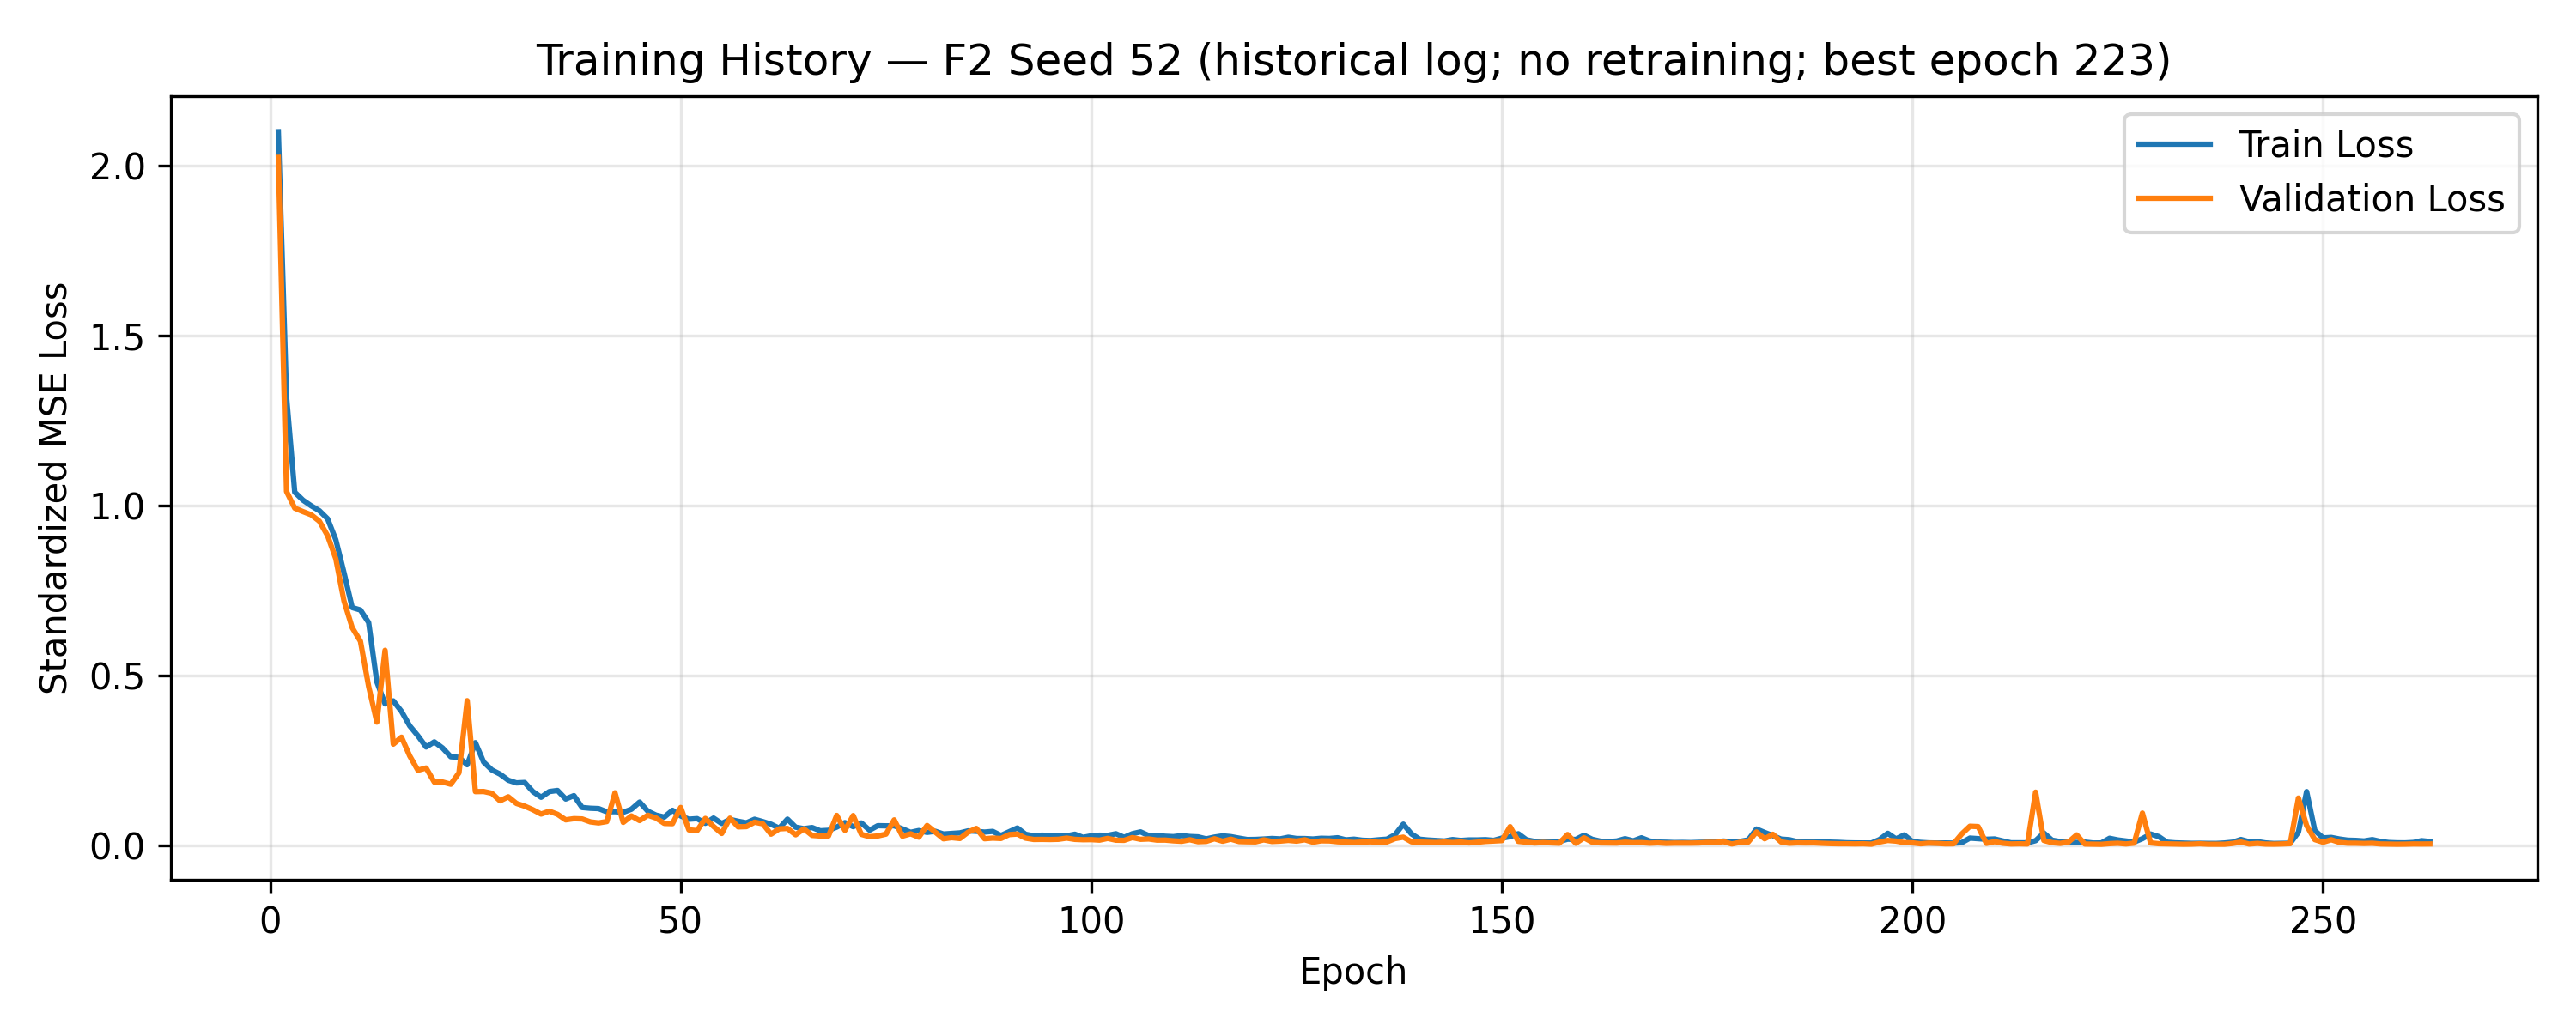

The data file committed next to this chart (first rows):
epoch, train_standardized_MSE, validation_standardized_RMSE, validation_RMSE_mV, best_epoch, stale_epochs, epoch_time_s, sampler_origin_order_sha256
1, 2.099, 1.422, 194.6, 1, 0, 5.067, c2105d7815c71321f0cb5079fd858f7455d98734…
2, 1.319, 1.02, 139.5, 2, 0, 4.657, cb2a0ea1b8e38c05560119440e56c5bca30d8db0…
3, 1.038, 0.9957, 136.2, 3, 0, 4.536, 1255abe360ebcc79787a4bdda87f54603ba7eceb…
4, 1.015, 0.9906, 135.5, 4, 0, 4.577, 982d3149c2dd0f5407de4f1959eeea31b5c0f068…
5, 0.9984, 0.9859, 134.9, 5, 0, 4.66, 2d28c0f81a53b973c24a6bb1b96393c1606e1853…
6, 0.984, 0.9763, 133.6, 6, 0, 4.573, 2268d6f9dc7db70138f6e6cb10cabef3fe9c6bb2…
7, 0.9602, 0.9542, 130.5, 7, 0, 4.416, 3b930ecf11a5ee97a5d5e5ef68474b997dba7e1f…
8, 0.8986, 0.918, 125.6, 8, 0, 4.435, 57d36a36aec5d276774dc9e59925087607f93ad6…
9, 0.8015, 0.8476, 116, 9, 0, 4.48, 7054f3a153ddfe40d51a543d83b259aacb83d361…
10, 0.6991, 0.7999, 109.4, 10, 0, 4.431, 659204f50e8b2ba63c36d27241a9d2b4eb1be56e…
11, 0.6919, 0.7747, 106, 11, 0, 4.443, b603d9065e9e2a0b42c33ae2d2aa58a62222df5f…
12, 0.655, 0.6835, 93.5, 12, 0, 4.821, 5c306624a8e12301c9cbfbbb92f81641d3f0f61b…
13, 0.4806, 0.6017, 82.31, 13, 0, 4.35, 9a1e2889432fc3c6bfae479a556b6b4509811885…
14, 0.4155, 0.7572, 103.6, 13, 1, 4.387, fdbd159d7f5a0cbf158336d2a9435ac168c26c6a…
15, 0.4246, 0.5452, 74.58, 15, 0, 4.404, b1d43bf20909bd9f2c98fc605242ea49089821fa…
16, 0.3937, 0.5637, 77.12, 15, 1, 4.437, 895e9040ac1fd59fbcf3c15a3c180ac7b0d542d6…
17, 0.3511, 0.5126, 70.12, 17, 0, 4.494, 58598855f7a38d2692b19ba2d5113d0986901b75…
18, 0.3219, 0.4695, 64.23, 18, 0, 4.36, 520c6a0bb20bd4b48ce056c6ff3c8f4f1d36256f…
19, 0.2889, 0.4765, 65.19, 18, 1, 4.345, e9caa8cd71679a2766d8fac5e3c4e989b4672577…
20, 0.304, 0.4308, 58.93, 20, 0, 4.345, eb5078779feeefcd4b3bfe6202d23e8308320f99…
21, 0.286, 0.4312, 58.99, 20, 1, 4.36, 4bbddb97095d597c289235653cc48e4172d60e65…
22, 0.2602, 0.4235, 57.94, 22, 0, 4.397, 286047cf3e8d849b5bff59315a501dc1c3322bce…
23, 0.2584, 0.4614, 63.13, 22, 1, 4.39, 076066d28684251fee56409d10ed79aae28cbfb8…
24, 0.2366, 0.652, 89.2, 22, 2, 4.426, a9e64cd625b6e9c617a20ca85537fc7d127b0f13…
25, 0.3017, 0.397, 54.31, 25, 0, 4.479, d3ebab1cf47616808895d94454228acb56b00b38…
26, 0.2446, 0.3976, 54.39, 25, 1, 4.307, 9db9ce9b26f5d2c12759cb84ab19dd44256f635e…
27, 0.2214, 0.3908, 53.47, 27, 0, 4.424, ba32a289d79e47afae967956592e07d8be90cb38…
28, 0.2091, 0.3613, 49.42, 28, 0, 4.353, 1ba5dd87f62f255bcbc5017f8e48f47d33fb43b7…
29, 0.1912, 0.3774, 51.63, 28, 1, 4.387, b8adda0981bd79e357f721ee2aa389b1de10c3ef…
30, 0.1833, 0.3506, 47.96, 30, 0, 4.41, 36bd094aed7d014b4f3b9043b26cec92f14c70de…
31, 0.1845, 0.339, 46.38, 31, 0, 4.43, d25e94a187ede3334adcaed4833805871e4a9610…
32, 0.1578, 0.3231, 44.19, 32, 0, 4.392, c352df3c95075b26e4728ea049bf26f2d15e44c4…
33, 0.1411, 0.3027, 41.41, 33, 0, 4.349, e7a5fb08f3f6bf5ded456bdf0b52acacf3b3133b…
34, 0.1578, 0.3164, 43.29, 33, 1, 4.475, ac64f4b54e15fc2f6c791f46d37bb43e4a303ed6…
35, 0.1611, 0.3015, 41.24, 35, 0, 4.249, e25257cc775cb4b031079e4b384cb2feab965f79…
36, 0.1359, 0.2732, 37.37, 36, 0, 4.362, 152da001cf4ebbf5bbe808f30fb1ce9ed2c9e64b…
37, 0.1459, 0.2794, 38.23, 36, 1, 4.207, 45c6853d0c46c2c02d5e4359ed9eb46a68742130…
38, 0.1109, 0.2779, 38.02, 36, 2, 4.28, 7477197a616aeeb5d377afc2f015ed608ec1a207…
39, 0.1087, 0.2619, 35.83, 39, 0, 4.407, 02176ccc63bcabc59449cf16dbc3a61cc6628d83…
40, 0.1077, 0.256, 35.02, 40, 0, 4.367, 1bda4c629481e0bc54a7fc0849392b766dae8443…
41, 0.09827, 0.2637, 36.08, 40, 1, 4.507, 7c4e7100c705ec09ff8069011d236dc6e70de9c0…
42, 0.0987, 0.3928, 53.73, 40, 2, 4.359, ebdc2f9f5955dcea9a40e779a823df392072690e…
43, 0.09675, 0.2591, 35.44, 40, 3, 4.406, 6d7c2d649ae466843d60dcdb344a71d6b6e806cc…
44, 0.1059, 0.2932, 40.12, 40, 4, 4.538, 6d12ec7492cd3d667db5275c1eb519671b977b14…
45, 0.1269, 0.2691, 36.81, 40, 5, 4.412, 68e01490aa0b637d15c0cbf5f9deff5abc89ffeb…
46, 0.1, 0.297, 40.63, 40, 6, 4.349, 4bc663b14eefcfa0b66d6738998449d3b8d9eebc…
47, 0.08841, 0.2827, 38.68, 40, 7, 4.501, 45971ee267c8d9a1ecfa1c28d73b6e41006cc0ec…
48, 0.08263, 0.2531, 34.63, 48, 0, 4.603, 646b8ed0f3230f5d7bc69e715e99a9a5fb07cd16…
49, 0.1027, 0.2517, 34.44, 49, 0, 4.656, 6a1ada04edcfc2917296a5b633ab2fdd5cfd3a89…
50, 0.08621, 0.3331, 45.57, 49, 1, 4.476, 0631cc748c4fcc0605557f5fd274fe5da59d1971…
51, 0.07642, 0.2123, 29.05, 51, 0, 4.605, bf59de9512eb95ce5567d4b0103b057b93056be5…
52, 0.07817, 0.2071, 28.33, 52, 0, 4.662, 4908459cd33264f9be312c5369f8065dc89d4503…
53, 0.0643, 0.2806, 38.39, 52, 1, 4.524, 276a39e939b03bc292e082385c903a66b0c80adf…
54, 0.07984, 0.2348, 32.13, 52, 2, 4.552, ab13a7d4d6c2042b92db202e79e52eaca50da6a9…
55, 0.06385, 0.1859, 25.43, 55, 0, 4.487, 64b702a9f894a352cf5e1a8991171000320b7b88…
56, 0.07583, 0.282, 38.57, 55, 1, 4.627, 5ca6a61b35b44a1c3a8639d6cde28c50f483a3c8…
57, 0.07044, 0.2322, 31.77, 55, 2, 4.524, e10d2df3ec245b2166d2db3a1b98b83605385ac4…
58, 0.06587, 0.2338, 31.98, 55, 3, 4.493, bf5beb1684b6937782491d193b0453e9f02a35f4…
59, 0.07639, 0.2602, 35.59, 55, 4, 4.557, 15c237b5f57295298f4fd37e4975b9c59321ce90…
60, 0.06941, 0.2507, 34.3, 55, 5, 4.461, 4c7ff35b930b1b226590e9fda6013f8a0d7e784e…
... 203 more rows
